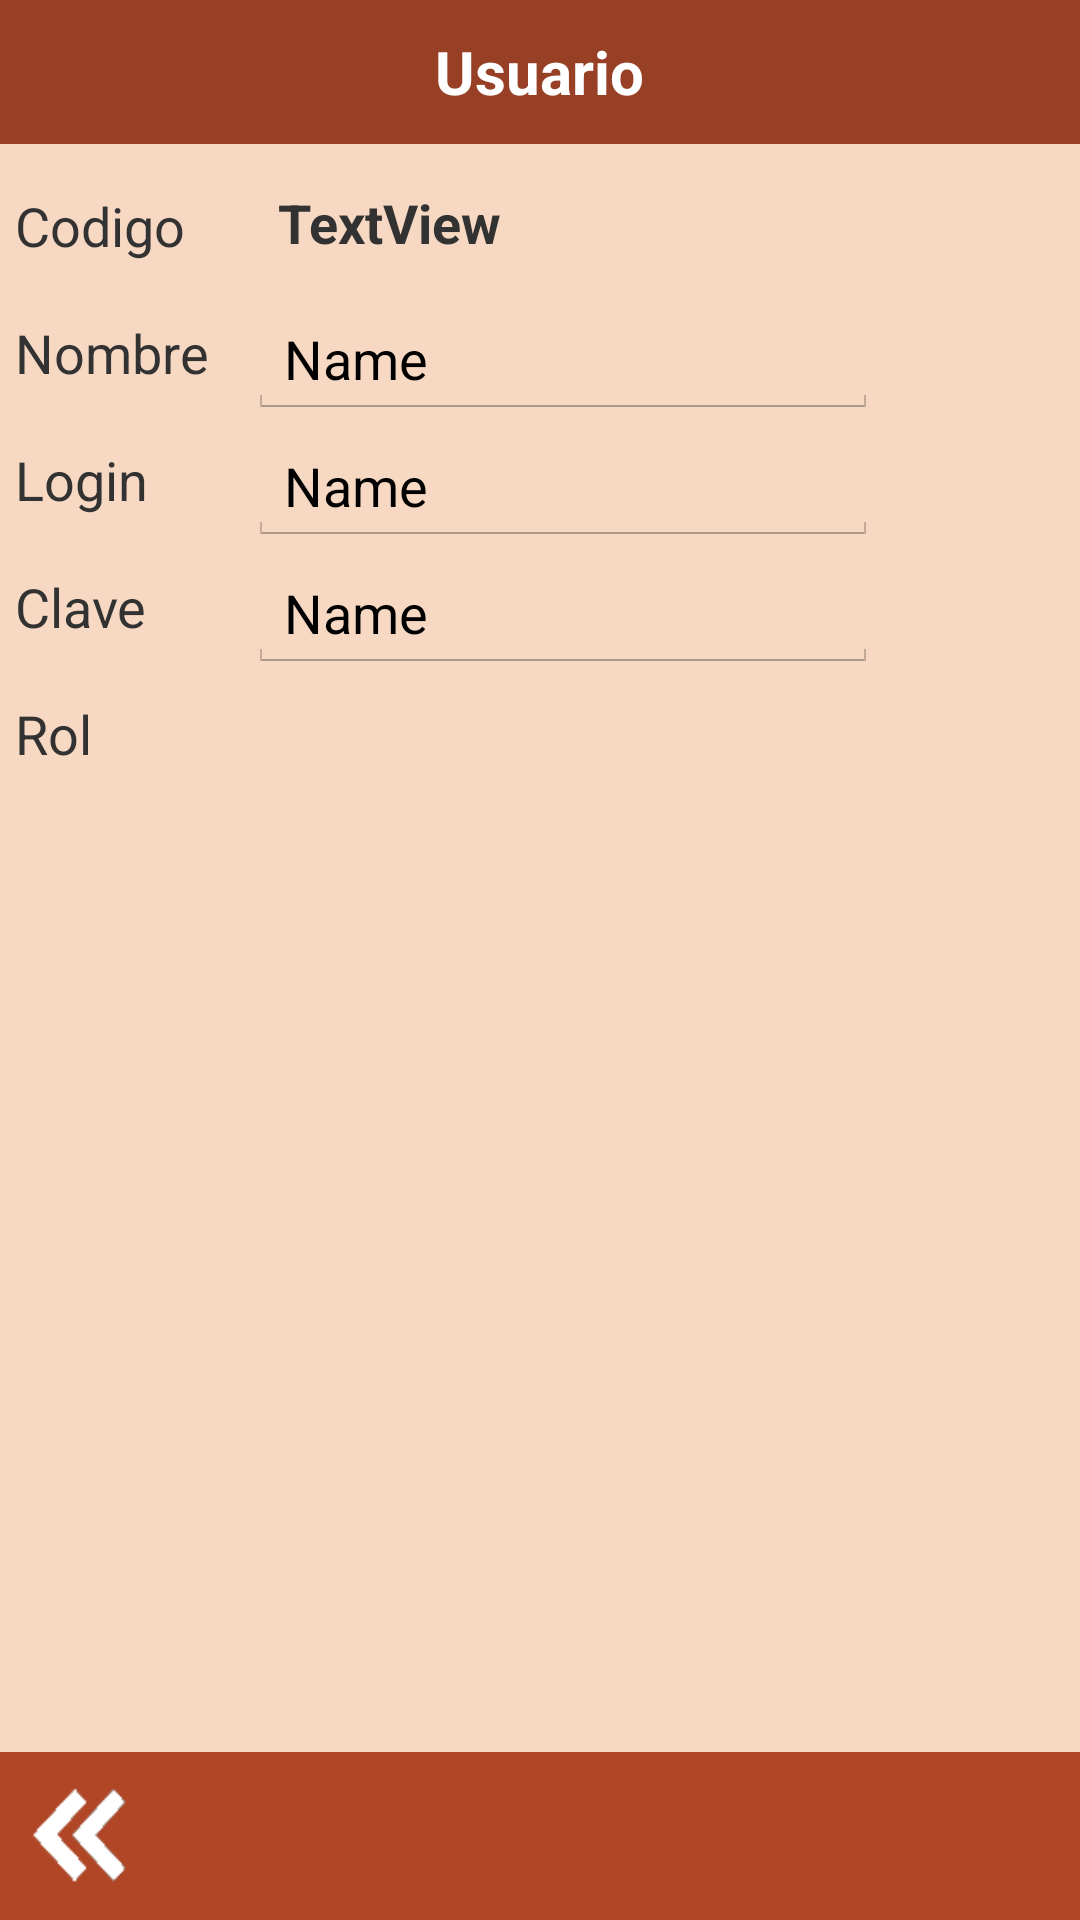

Produce the Android XML layout that renders to this screen, including the resource entries it uses.
<!-- AndroidManifest.xml: application theme AppTheme -->
<!-- res/layout/activity_usuario.xml -->
<?xml version="1.0" encoding="utf-8"?>
<android.support.constraint.ConstraintLayout xmlns:android="http://schemas.android.com/apk/res/android"
    xmlns:app="http://schemas.android.com/apk/res-auto"
    xmlns:tools="http://schemas.android.com/tools"
    android:layout_width="match_parent"
    android:layout_height="match_parent"
    android:background="@drawable/color_light"
    tools:context=".Usuario">

    <TextView
        android:id="@+id/textView14"
        android:layout_width="30dp"
        android:layout_height="20dp"
        android:text="TextView"
        android:visibility="invisible"
        app:layout_constraintRight_toRightOf="parent"
        app:layout_constraintTop_toBottomOf="@+id/relBot" />

    <RelativeLayout
        android:id="@+id/relTop"
        android:layout_width="match_parent"
        android:layout_height="56dp"
        android:background="@drawable/color_medium"
        app:layout_constraintBottom_toBottomOf="parent"
        app:layout_constraintEnd_toEndOf="parent"
        app:layout_constraintHorizontal_bias="0.0"
        app:layout_constraintStart_toStartOf="parent"
        app:layout_constraintTop_toTopOf="parent"
        app:layout_constraintVertical_bias="1">

        <ImageView
            android:id="@+id/imageView8"
            android:layout_width="wrap_content"
            android:layout_height="wrap_content"
            android:layout_alignParentStart="true"
            android:adjustViewBounds="true"
            android:clickable="true"
            android:onClick="doExit"
            android:padding="8dp"
            android:src="@drawable/arr_prev" />

        <ImageView
            android:id="@+id/imageView9"
            android:layout_width="wrap_content"
            android:layout_height="wrap_content"
            android:layout_alignParentEnd="true"
            android:adjustViewBounds="true"
            android:clickable="true"
            android:onClick="doSave"
            android:padding="2dp"
            android:src="@drawable/check_green" />
    </RelativeLayout>

    <RelativeLayout
        android:id="@+id/relBot"
        android:layout_width="match_parent"
        android:layout_height="48dp"
        android:background="@drawable/color_dark"
        app:layout_constraintBottom_toBottomOf="parent"
        app:layout_constraintEnd_toEndOf="parent"
        app:layout_constraintHorizontal_bias="0.0"
        app:layout_constraintStart_toStartOf="parent"
        app:layout_constraintTop_toTopOf="parent"
        app:layout_constraintVertical_bias="0.0">

        <TextView
            android:id="@+id/textView2"
            android:layout_width="wrap_content"
            android:layout_height="wrap_content"
            android:layout_centerInParent="true"
            android:text="Usuario"
            android:textColor="#FFFFFF"
            android:textSize="20sp"
            android:textStyle="bold" />

    </RelativeLayout>

    <TextView
        android:id="@+id/textView"
        android:layout_width="wrap_content"
        android:layout_height="wrap_content"
        android:layout_marginTop="10dp"
        android:padding="5dp"
        android:text="Codigo"
        android:textSize="18sp"
        app:layout_constraintTop_toBottomOf="@+id/relBot"
        tools:layout_editor_absoluteX="0dp" />

    <TextView
        android:id="@+id/textView9"
        android:layout_width="wrap_content"
        android:layout_height="wrap_content"
        android:layout_marginEnd="8dp"
        android:layout_marginStart="8dp"
        android:layout_marginTop="8dp"
        android:paddingBottom="5dp"
        android:paddingLeft="10dp"
        android:paddingTop="5dp"
        android:text="TextView"
        android:textSize="18sp"
        android:textStyle="bold"
        app:layout_constraintBottom_toBottomOf="@+id/textView"
        app:layout_constraintEnd_toStartOf="@+id/textView14"
        app:layout_constraintHorizontal_bias="0.0"
        app:layout_constraintStart_toEndOf="@+id/textView10"
        app:layout_constraintTop_toBottomOf="@+id/relBot" />

    <TextView
        android:id="@+id/textView10"
        android:layout_width="wrap_content"
        android:layout_height="wrap_content"
        android:layout_marginTop="8dp"
        android:padding="5dp"
        android:paddingBottom="5dp"
        android:paddingTop="5dp"
        android:text="Nombre"
        android:textSize="18sp"
        app:layout_constraintTop_toBottomOf="@+id/textView"
        tools:layout_editor_absoluteX="0dp" />

    <TextView
        android:id="@+id/textView11"
        android:layout_width="wrap_content"
        android:layout_height="wrap_content"
        android:layout_marginTop="8dp"
        android:padding="5dp"
        android:text="Login"
        android:textSize="18sp"
        app:layout_constraintTop_toBottomOf="@+id/textView10"
        tools:layout_editor_absoluteX="0dp" />

    <TextView
        android:id="@+id/textView12"
        android:layout_width="wrap_content"
        android:layout_height="wrap_content"
        android:layout_marginTop="8dp"
        android:padding="5dp"
        android:text="Clave"
        android:textSize="18sp"
        app:layout_constraintTop_toBottomOf="@+id/textView11"
        tools:layout_editor_absoluteX="0dp" />

    <TextView
        android:id="@+id/textView8"
        android:layout_width="wrap_content"
        android:layout_height="wrap_content"
        android:layout_marginTop="8dp"
        android:padding="5dp"
        android:text="Rol"
        android:textSize="18sp"
        app:layout_constraintTop_toBottomOf="@+id/textView12"
        tools:layout_editor_absoluteX="0dp" />

    <EditText
        android:id="@+id/editText6"
        android:layout_width="wrap_content"
        android:layout_height="wrap_content"
        android:layout_marginEnd="8dp"
        android:layout_marginStart="8dp"
        android:layout_marginTop="8dp"
        android:ems="10"
        android:inputType="textPersonName"
        android:text="Name"
        app:layout_constraintEnd_toStartOf="@+id/textView14"
        app:layout_constraintHorizontal_bias="0.0"
        app:layout_constraintStart_toEndOf="@+id/textView10"
        app:layout_constraintTop_toBottomOf="@+id/textView" />

    <EditText
        android:id="@+id/editText7"
        android:layout_width="wrap_content"
        android:layout_height="wrap_content"
        android:layout_marginStart="8dp"
        android:layout_marginTop="8dp"
        android:ems="10"
        android:inputType="textPersonName"
        android:text="Name"
        app:layout_constraintStart_toEndOf="@+id/textView10"
        app:layout_constraintTop_toBottomOf="@+id/textView10" />

    <EditText
        android:id="@+id/editText8"
        android:layout_width="wrap_content"
        android:layout_height="wrap_content"
        android:layout_marginStart="8dp"
        android:layout_marginTop="8dp"
        android:ems="10"
        android:inputType="textPersonName"
        android:text="Name"
        app:layout_constraintStart_toEndOf="@+id/textView10"
        app:layout_constraintTop_toBottomOf="@+id/textView11" />

    <Spinner
        android:id="@+id/spinner2"
        android:layout_width="0dp"
        android:layout_height="40dp"
        android:layout_marginStart="8dp"
        android:layout_marginTop="8dp"
        android:background="@drawable/spinner_style"
        app:layout_constraintEnd_toEndOf="@+id/editText8"
        app:layout_constraintStart_toEndOf="@+id/textView10"
        app:layout_constraintTop_toBottomOf="@+id/textView12" />

</android.support.constraint.ConstraintLayout>
<!-- resources referenced by this layout -->
<resources>
  <!-- drawable arr_prev: png bitmap (drawable, 1372 bytes) -->
  <!-- drawable color_dark (drawable) -->
  <shape xmlns:android="http://schemas.android.com/apk/res/android"
         android:shape="rectangle">
         <solid android:color="#974025" />
  </shape>
  <!-- drawable color_light (drawable) -->
  <shape xmlns:android="http://schemas.android.com/apk/res/android"
         android:shape="rectangle">
         <solid android:color="#F7D9C3" />
  </shape>
  <!-- drawable color_medium (drawable) -->
  <shape xmlns:android="http://schemas.android.com/apk/res/android"
         android:shape="rectangle">
         <solid android:color="#B14626" />
  </shape>
  <style name="AppTheme" parent="android:Theme.Holo.Light.NoActionBar">
          <item name="android:windowBackground">@drawable/color_light</item>
          <item name="android:windowDisablePreview">true</item>
      </style>
</resources>
